Run: headless pygame with SDL's dummy video driver; simulated clock (each Clock.tick advances the game by its frame time, no real sleeping); random seed 0; keys injected as events and as key.get_pressed() state; mouse plan: one left click at the window centre at the start of phase 2, then a move to the lower-right quarter at the start of phase 3.
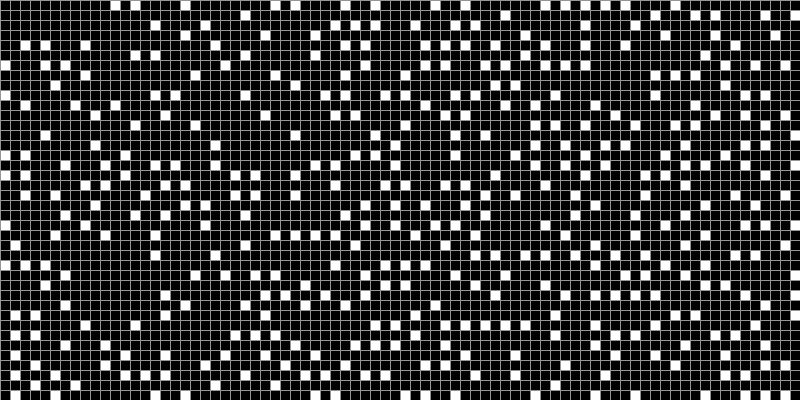
Frame 1 of 4 · flips 1–60 · no input
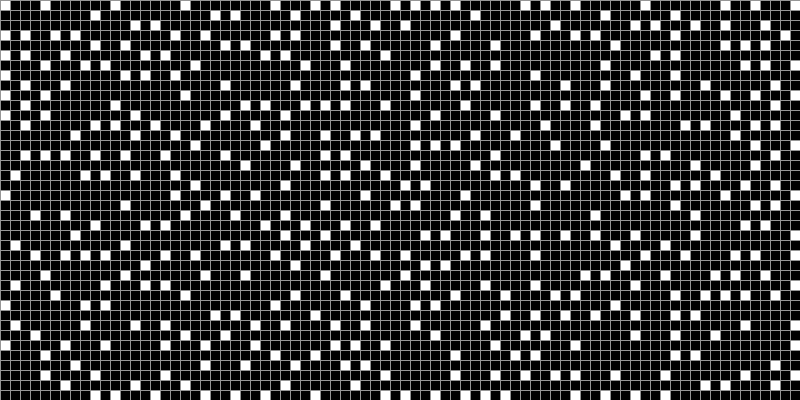
Frame 2 of 4 · flips 61–180 · clicked the window centre · tapped SPACE, RETURN · held RIGHT (→), D
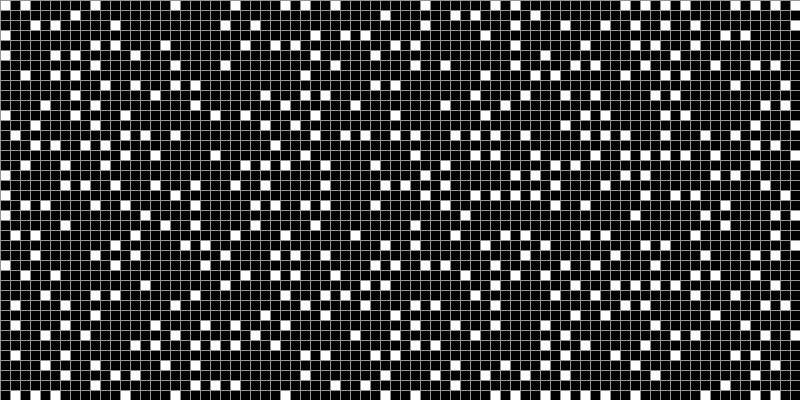
Frame 3 of 4 · flips 181–300 · moved the mouse to the lower-right quarter · held DOWN (↓), S
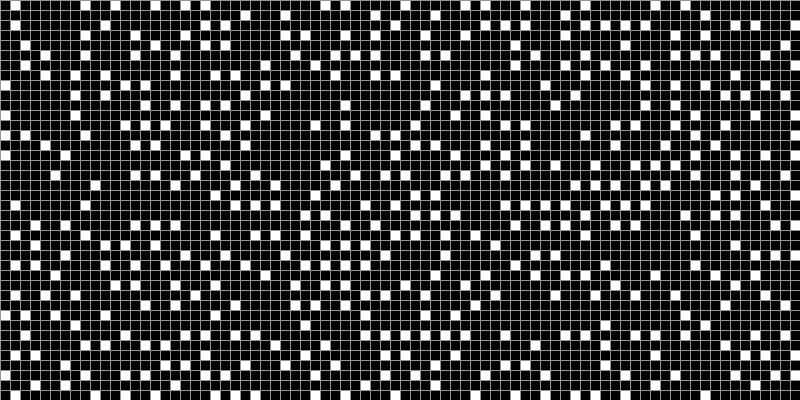
Frame 4 of 4 · flips 301–420 · held LEFT (←), A, UP (↑), W

The pygame program that drew these frames:

import pygame
from sys import exit

BLACK = (0, 0, 0)
GREY = (150, 150, 150)
WHITE = (255, 255, 255)

WINDOWS_HEIGHT = 400
WINDOWS_WIDTH = 800

BLOCK_SIZE = 10
GRID_WIDTH = 1


class Block:
    def __init__(self, color: tuple, state: int) -> None:
        self.color = color
        self.state = state

    def draw_block(self, position: tuple) -> None:
        pygame.draw.rect(screen, self.color, pygame.Rect(position[0] * BLOCK_SIZE + GRID_WIDTH,
                                                         position[1] * BLOCK_SIZE + GRID_WIDTH,
                                                         BLOCK_SIZE - GRID_WIDTH, BLOCK_SIZE - GRID_WIDTH))


class Board:
    def __init__(self):
        self.x_dim = WINDOWS_WIDTH // BLOCK_SIZE
        self.y_dim = WINDOWS_HEIGHT // BLOCK_SIZE
        # Allow only whole numbers for x_dim and y_dim
        if (self.x_dim != WINDOWS_WIDTH / BLOCK_SIZE) or (self.y_dim != WINDOWS_HEIGHT / BLOCK_SIZE):
            raise ValueError("Invalid block quantity. Change windows and block size ratio.")
        self.matrix = self.initialize_matrix()
        self.aux_matrix = self.matrix

    def initialize_matrix(self) -> list:
        return [[Block(color=BLACK, state=0) for x in range(self.x_dim)] for y in range(self.y_dim)]

    @staticmethod
    def draw_grid() -> None:
        for i in range(0, WINDOWS_WIDTH, BLOCK_SIZE):
            pygame.draw.line(screen, GREY, (0, i), (900, i), GRID_WIDTH)
            pygame.draw.line(screen, GREY, (i, 0), (i, 900), GRID_WIDTH)

    def get_alive_neighbours(self, x: int, y: int) -> int:
        total = 0
        for y_neighbour in range(y - 1, y + 2):
            for x_neighbour in range(x - 1, x + 2):
                try:
                    total += self.matrix[y_neighbour][x_neighbour].state
                except IndexError as e:
                    continue
                # if ((x_neighbour, y_neighbour) == (x, y) or
                #         x_neighbour == self.x_dim - 2 or
                #         y_neighbour == self.y_dim - 2 or
                #         x_neighbour == 0 or
                #         y_neighbour == 0):
                #    continue
                #total += self.matrix[y_neighbour][x_neighbour].state
        return total


def main():
    global screen, clock
    pygame.init()
    screen = pygame.display.set_mode((WINDOWS_WIDTH, WINDOWS_HEIGHT))
    pygame.display.set_caption('Game of Life')
    clock = pygame.time.Clock()

    # Initializing board
    board = Board()
    board.initialize_matrix()
    board.draw_grid()

    while True:
        # Checking for close button press
        for event in pygame.event.get():
            if event.type == pygame.QUIT:
                pygame.quit()
                exit()
            # if event.type == pygame.MOUSEBUTTONDOWN:
            #     pos = pygame.mouse.get_pos()
            #     x = pos[0] // BLOCK_SIZE
            #     y = pos[1] // BLOCK_SIZE
            #     if board.matrix[y][x].state == 0:
            #         board.matrix[y][x].state = 1
            #         board.matrix[y][x].color = WHITE
            #     else:
            #         board.matrix[y][x].state = 0
            #         board.matrix[y][x].color = BLACK

        # Apply Game of Life's rules
        for y, line in enumerate(board.aux_matrix):
            for x, item in enumerate(line):
                alive_neighbours = board.get_alive_neighbours(x, y)
                if item.state == 0:
                    if alive_neighbours == 0:
                        board.matrix[y][x].state = 1
                        board.matrix[y][x].color = WHITE
                else:
                    if alive_neighbours < 2:
                        board.matrix[y][x].state = 0
                        board.matrix[y][x].color = BLACK
                    elif 2 <= alive_neighbours <= 3:
                        continue
                    else:
                        board.matrix[y][x].state = 0
                        board.matrix[y][x].color = BLACK
                item.draw_block(position=(x, y))

        board.aux_matrix = board.matrix
        pygame.display.update()
        clock.tick(60)


if __name__ == '__main__':
    main()
